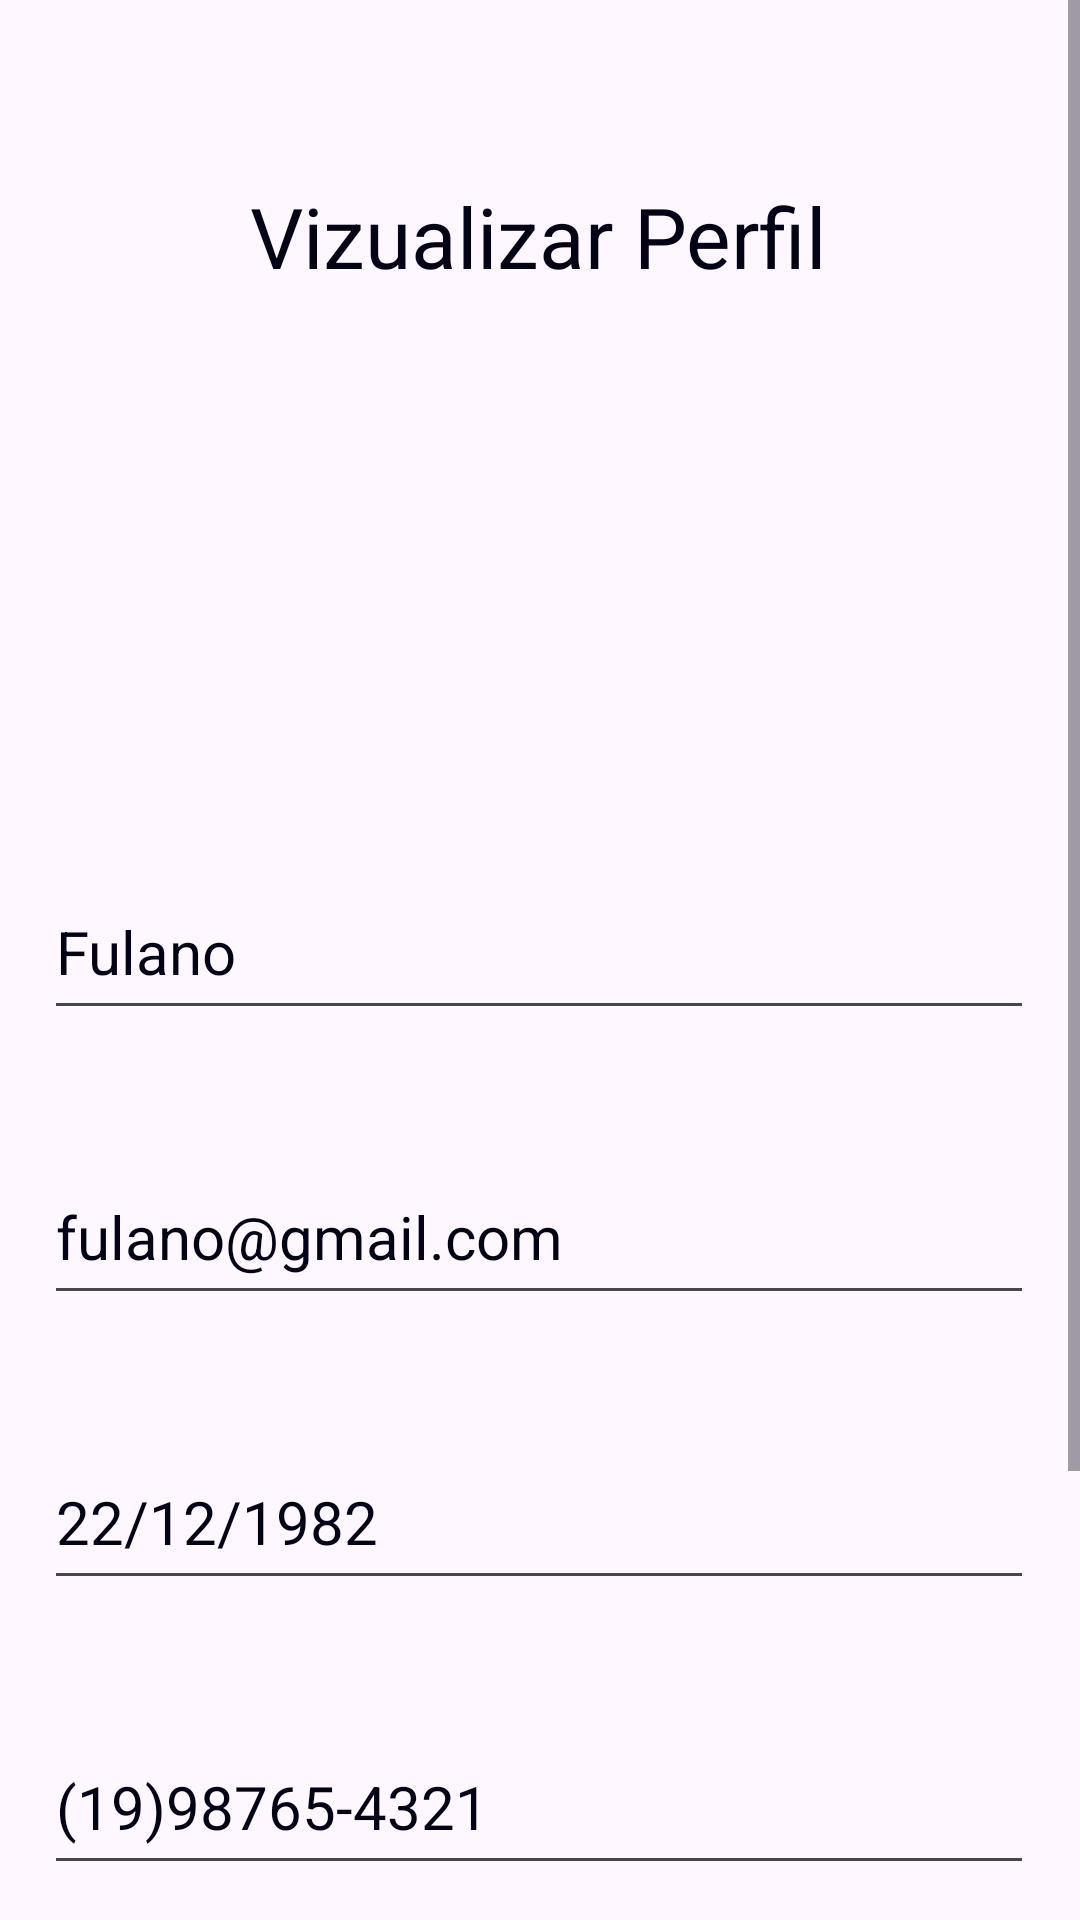

Reconstruct the res/layout file that produces this screen, plus the resources it refers to.
<!-- AndroidManifest.xml: application theme Base.Theme.MEMO -->
<!-- res/layout/activity_perfil.xml -->
<?xml version="1.0" encoding="utf-8"?>
<ScrollView xmlns:android="http://schemas.android.com/apk/res/android"
    xmlns:app="http://schemas.android.com/apk/res-auto"
    xmlns:tools="http://schemas.android.com/tools"
    android:layout_width="match_parent"
    android:layout_height="match_parent"
    android:fillViewport="true">

    <androidx.constraintlayout.widget.ConstraintLayout
        android:id="@+id/main"
        android:layout_width="match_parent"
        android:layout_height="wrap_content"
        android:backgroundTint="@color/telaFundo"
        android:onClick="voltar"
        tools:context=".ActivityPerfil">

        <Button
            android:id="@+id/btnSairDaConta"
            android:layout_width="wrap_content"
            android:layout_height="wrap_content"
            android:layout_marginTop="32dp"
            android:backgroundTint="@color/ceruleo"
            android:text="Sair da sua conta"
            android:textColor="@color/telaFundo"
            android:textSize="@dimen/textSizeCommomTexts"
            app:layout_constraintEnd_toEndOf="parent"
            app:layout_constraintHorizontal_bias="0.497"
            app:layout_constraintStart_toStartOf="parent"
            app:layout_constraintTop_toBottomOf="@+id/txtInformacaoPerf" />

        <Button
            android:id="@+id/btnVoltar2"
            android:layout_width="wrap_content"
            android:layout_height="wrap_content"
            android:layout_marginTop="40dp"
            android:backgroundTint="@color/ceruleo"
            android:onClick="voltarAoMenu"
            android:text="@string/btnVoltar"
            android:textColor="@color/telaFundo"
            android:textSize="@dimen/textSizeCommomTexts"
            app:layout_constraintEnd_toEndOf="parent"
            app:layout_constraintStart_toStartOf="parent"
            app:layout_constraintTop_toBottomOf="@+id/btnSairDaConta" />

        <EditText
            android:id="@+id/etNumTelPerfil"
            android:layout_width="@dimen/edtsWidth"
            android:layout_height="@dimen/edtsHeight"
            android:layout_marginTop="40dp"
            android:editable="false"
            android:ems="10"
            android:focusable="false"
            android:inputType="number"
            android:text="(19)98765-4321"
            android:textColor="@color/texto"
            android:textColorHint="@color/hint"
            android:textSize="@dimen/textSizeCommomTexts"
            app:layout_constraintEnd_toEndOf="parent"
            app:layout_constraintHorizontal_bias="0.493"
            app:layout_constraintStart_toStartOf="parent"
            app:layout_constraintTop_toBottomOf="@+id/etDataNascPerfil" />

        <EditText
            android:id="@+id/etDataNascPerfil"
            android:layout_width="@dimen/edtsWidth"
            android:layout_height="@dimen/edtsHeight"
            android:layout_marginTop="40dp"
            android:editable="false"
            android:ems="10"
            android:focusable="false"
            android:inputType="date"
            android:text="22/12/1982"
            android:textColor="@color/texto"
            android:textColorHint="@color/hint"
            android:textSize="@dimen/textSizeCommomTexts"
            app:layout_constraintEnd_toEndOf="parent"
            app:layout_constraintHorizontal_bias="0.493"
            app:layout_constraintStart_toStartOf="parent"
            app:layout_constraintTop_toBottomOf="@+id/etEmailPerfil" />

        <EditText
            android:id="@+id/etEmailPerfil"
            android:layout_width="@dimen/edtsWidth"
            android:layout_height="@dimen/edtsHeight"
            android:layout_marginTop="40dp"
            android:editable="false"
            android:ems="10"
            android:focusable="false"
            android:inputType="text"
            android:text="fulano@gmail.com"
            android:textColor="@color/texto"
            android:textColorHint="@color/hint"
            android:textSize="@dimen/textSizeCommomTexts"
            app:layout_constraintEnd_toEndOf="parent"
            app:layout_constraintHorizontal_bias="0.493"
            app:layout_constraintStart_toStartOf="parent"
            app:layout_constraintTop_toBottomOf="@+id/etNomePerfil" />

        <EditText
            android:id="@+id/etNomePerfil"
            android:layout_width="@dimen/edtsWidth"
            android:layout_height="@dimen/edtsHeight"
            android:layout_marginTop="20dp"
            android:editable="false"
            android:ems="10"
            android:focusable="false"
            android:inputType="text"
            android:text="Fulano"
            android:textColor="@color/texto"
            android:textColorHint="@color/hint"
            android:textSize="@dimen/textSizeCommomTexts"
            app:layout_constraintEnd_toEndOf="parent"
            app:layout_constraintHorizontal_bias="0.493"
            app:layout_constraintStart_toStartOf="parent"
            app:layout_constraintTop_toBottomOf="@+id/imgPerfil" />

        <ImageView
            android:id="@+id/imgPerfil"
            android:layout_width="155dp"
            android:layout_height="155dp"
            android:layout_marginTop="16dp"
            app:layout_constraintEnd_toEndOf="parent"
            app:layout_constraintStart_toStartOf="parent"
            app:layout_constraintTop_toBottomOf="@+id/txtPerfil"
            app:srcCompat="@drawable/perfil" />

        <TextView
            android:id="@+id/txtPerfil"
            android:layout_width="wrap_content"
            android:layout_height="wrap_content"
            android:layout_marginTop="60dp"
            android:text="Vizualizar Perfil"
            android:textColor="@color/texto"
            android:textSize="@dimen/textSizeTitles"
            app:layout_constraintEnd_toEndOf="parent"
            app:layout_constraintHorizontal_bias="0.497"
            app:layout_constraintStart_toStartOf="parent"
            app:layout_constraintTop_toTopOf="parent" />

        <TextView
            android:id="@+id/txtInformacaoPerf"
            android:layout_width="wrap_content"
            android:layout_height="wrap_content"
            android:layout_marginTop="20dp"
            android:text="Para modificar seus dados, acesse o site."
            android:textColor="@color/texto"
            app:layout_constraintEnd_toEndOf="parent"
            app:layout_constraintStart_toStartOf="parent"
            app:layout_constraintTop_toBottomOf="@+id/etNumTelPerfil" />

    </androidx.constraintlayout.widget.ConstraintLayout>
</ScrollView>
<!-- resources referenced by this layout -->
<resources>
  <color name="ceruleo">#234daf</color>
  <color name="hint">#434242</color>
  <color name="telaFundo">#fbfbfe</color>
  <color name="texto">#040316</color>
  <dimen name="edtsHeight">55dp</dimen>
  <dimen name="edtsWidth">330dp</dimen>
  <dimen name="textSizeCommomTexts">20sp</dimen>
  <dimen name="textSizeTitles">28sp</dimen>
  <string name="btnVoltar">Voltar</string>
  <style name="Base.Theme.MEMO" parent="Theme.Material3.Light.NoActionBar" />
</resources>
